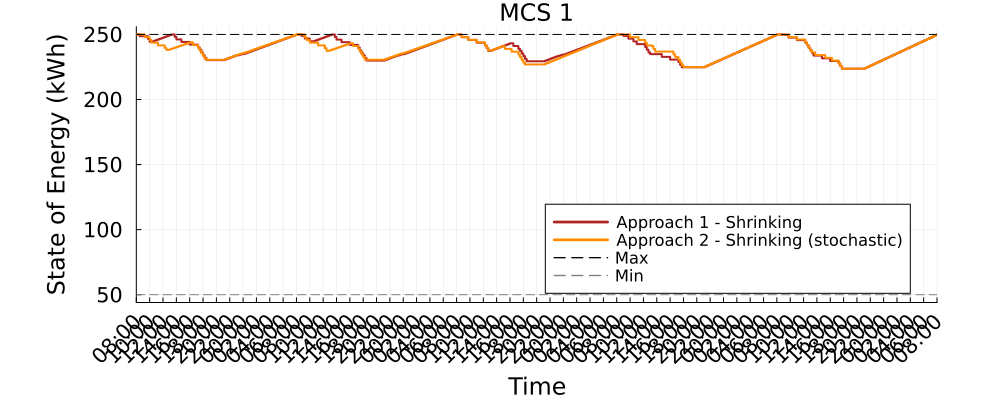

Data behind this chart, as committed beside it:
Time_Period, MCS_1_A1S_kWh, MCS_1_A2S_kWh
1, 250.0, 250.0
2, 250.0, 250.0
3, 248.6, 250.0
4, 248.6, 250.0
5, 248.6, 250.0
6, 248.6, 247.9
7, 248.6, 247.9
8, 246.5, 247.9
9, 244.4, 245.8
10, 244.4, 243.7
11, 244.8, 243.7
12, 245.3, 243.7
13, 245.8, 243.7
14, 246.2, 241.6
15, 246.7, 241.6
16, 247.2, 241.6
17, 247.6, 241.6
18, 248.1, 239.6
19, 248.6, 238.2
20, 249.1, 238.2
21, 249.5, 238.6
22, 250.0, 239
23, 250.0, 239.5
24, 248.2, 239.9
25, 246.2, 240.4
26, 246.2, 240.8
27, 246.2, 241.2
28, 244.2, 241.7
29, 244.2, 242.1
30, 244.2, 242.6
31, 244.2, 243
32, 244.2, 243.5
33, 242.2, 243.9
34, 242.2, 243.9
35, 242.2, 241.8
36, 242.2, 241.8
37, 242.2, 241.8
38, 240.1, 239.7
39, 238.2, 237.6
40, 236.1, 235.5
41, 234, 233.4
42, 231.9, 231.3
43, 230.2, 230.5
44, 230.2, 230.5
45, 230.2, 230.5
46, 230.2, 230.5
47, 230.2, 230.5
48, 230.2, 230.5
49, 230.2, 230.5
50, 230.2, 230.5
51, 230.2, 230.5
52, 230.2, 230.5
53, 230.2, 230.5
54, 230.7, 231
55, 231.2, 231.4
56, 231.7, 231.9
57, 232.1, 232.3
58, 232.6, 232.8
59, 233.1, 233.2
60, 233.5, 233.7
... 421 more rows
